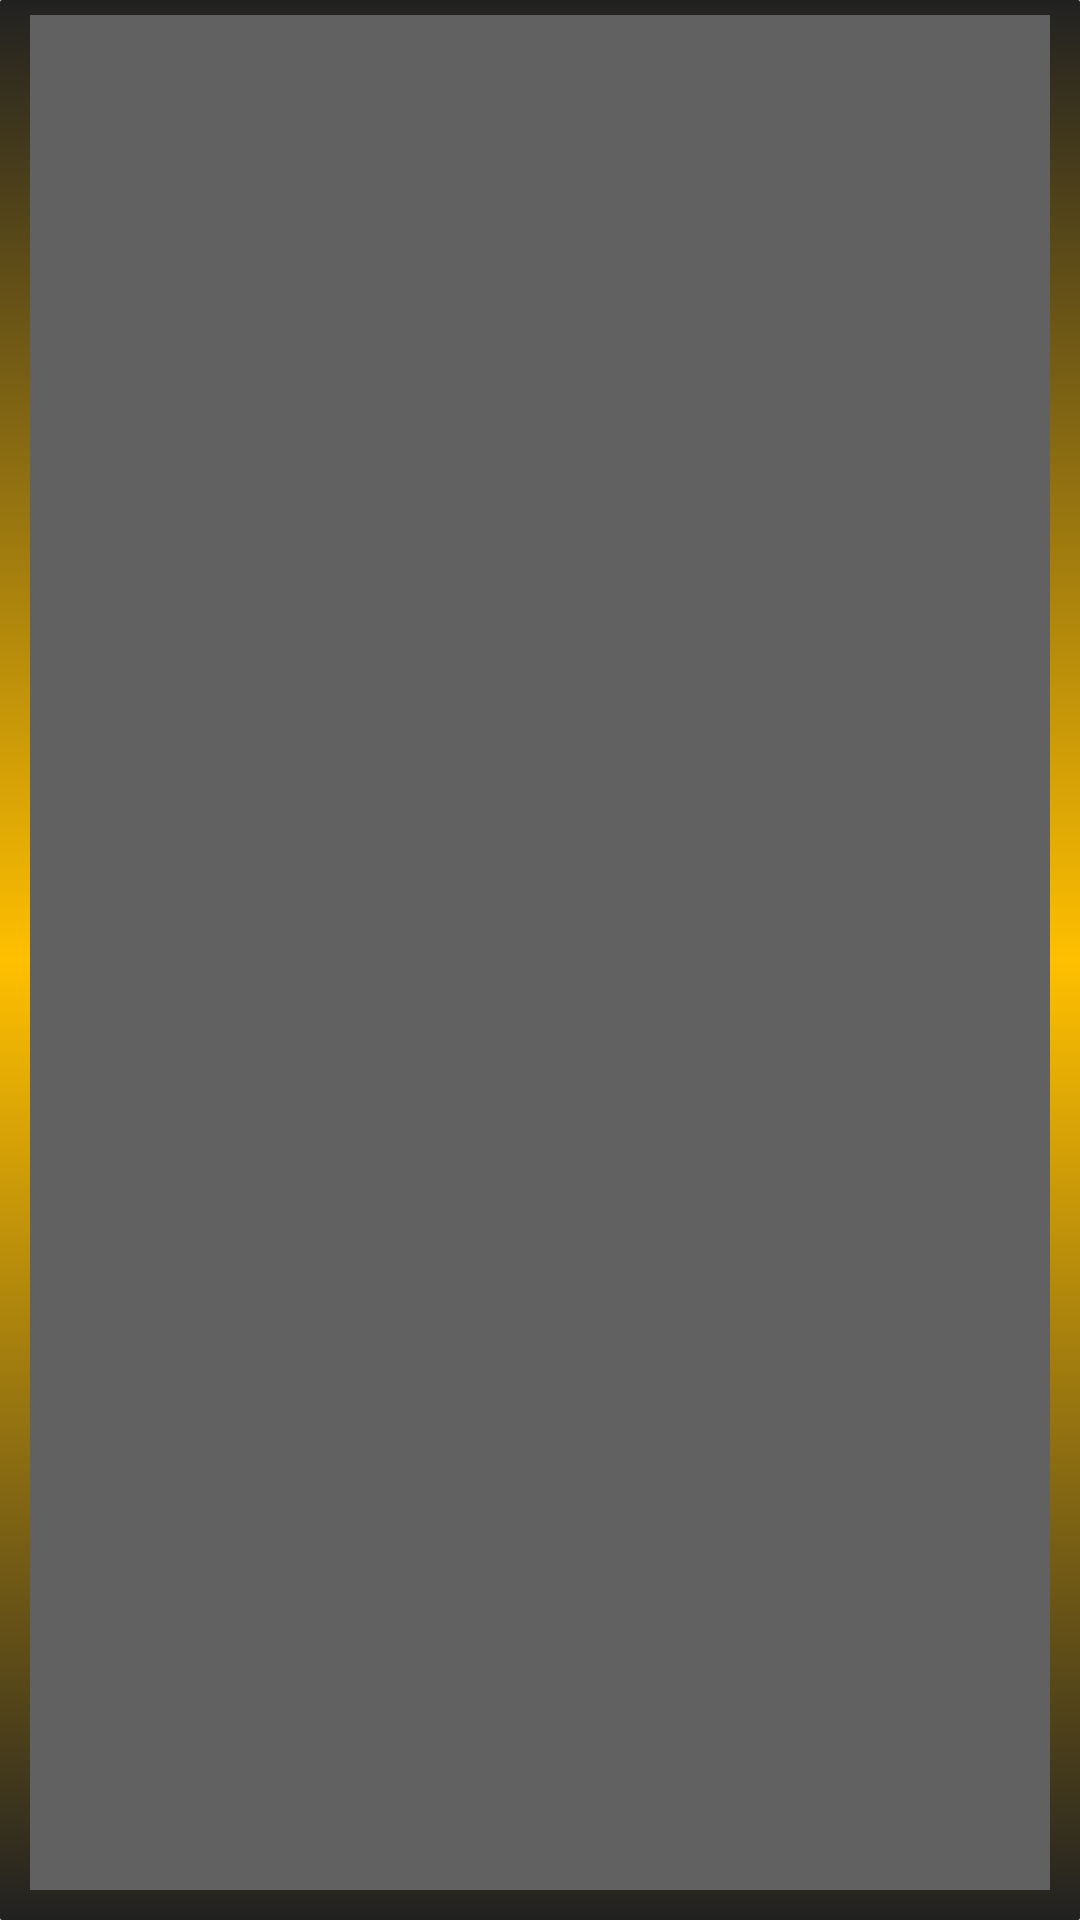

Reconstruct the res/layout file that produces this screen, plus the resources it refers to.
<!-- AndroidManifest.xml: application theme AppTheme -->
<!-- res/layout/music_item.xml -->
<?xml version="1.0" encoding="utf-8"?>

<RelativeLayout xmlns:android="http://schemas.android.com/apk/res/android"
    xmlns:tools="http://schemas.android.com/tools"
    android:layout_width="match_parent"
    android:layout_height="match_parent"
    android:background="@drawable/music_item_background">


    <RelativeLayout
        android:id="@+id/text_container"
        style="@style/MusicLinearLayout"
        android:layout_centerInParent="true">

        <TextView
            android:id="@+id/artist_text_view"
            style="@style/ArtistStyle"
            tools:text="@string/artist_text" />

        <TextView
            android:id="@+id/title_text_view"
            style="@style/TitleStyle"
            android:layout_below="@id/artist_text_view"
            tools:text="@string/title_text" />

        <ImageView
            style="@style/ImageStyle"
            android:src="@drawable/baseline_play_arrow_white_24dp" />

    </RelativeLayout>
</RelativeLayout>
<!-- resources referenced by this layout -->
<resources>
  <!-- drawable music_item_background (drawable) -->
  <?xml version="1.0" encoding="utf-8"?>
  
  <layer-list xmlns:android="http://schemas.android.com/apk/res/android" >
  
      <item>
  
          <shape
              android:shape="rectangle">
              <corners
                  android:radius="2px" />
              <padding
                  android:left="10dp"
                  android:top="5dp"
                  android:right="10dp"
                  android:bottom="10dp" />
              <gradient
                  android:angle="90"
                  android:startColor="@color/black_color"
                  android:centerColor="@color/yellow_bright"
                  android:endColor="@color/black_color"
                  android:type="linear"/>
  
          </shape>
      </item>
  
  </layer-list >
  <string name="artist_text">artist</string>
  <string name="title_text">title</string>
  <style name="ArtistStyle">
          <item name="android:layout_width">wrap_content</item>
          <item name="android:layout_height">44dp</item>
          <item name="android:layout_weight">1</item>
          <item name="android:gravity">bottom</item>
          <item name="android:textAppearance">?android:textAppearanceMedium</item>
          <item name="android:textColor">@color/blue</item>
          <item name="android:textSize">20sp</item>
          <item name="android:textStyle">bold</item>
          <item name="android:paddingTop">16dp</item>
          <item name="android:layout_marginLeft">20dp</item>
      </style>
  <style name="ImageStyle">
          <item name="android:layout_width">24dp</item>
          <item name="android:layout_height">24dp</item>
          <item name="android:layout_alignParentRight">true</item>
          <item name="android:layout_centerVertical">true</item>
          <item name="android:layout_marginRight">16dp</item>
      </style>
  <style name="MusicLinearLayout">
          <item name="android:layout_width">match_parent</item>
          <item name="android:layout_height">@dimen/list_item_height</item>
          <item name="android:background">@color/light_grey</item>
          <item name="android:paddingLeft">16dp</item>
          <item name="android:layout_gravity">center</item>
          <item name="android:layout_weight">1</item>
          <item name="android:orientation">vertical</item>
          <item name="android:layout_alignParentTop">true</item>
          <item name="android:layout_alignParentRight">true</item>
          <item name="android:layout_alignParentBottom">true</item>
      </style>
  <style name="TitleStyle">
          <item name="android:layout_width">wrap_content</item>
          <item name="android:layout_height">44dp</item>
          <item name="android:layout_weight">1</item>
          <item name="android:gravity">top</item>
          <item name="android:textColor">@color/blue</item>
          <item name="android:textSize">16sp</item>
          <item name="android:textAppearance">?android:textAppearanceMedium</item>
          <item name="android:textStyle">italic</item>
          <item name="android:paddingTop">10dp</item>
          <item name="android:layout_marginLeft">20dp</item>
      </style>
  <style name="AppTheme" parent="Theme.AppCompat.Light.DarkActionBar">
          
          <item name="colorPrimary">#bf9b30</item>
          <item name="colorPrimaryDark">#ffbf00</item>
          <item name="colorAccent">@color/colorAccent</item>
      </style>
  <color name="black_color">#212121</color>
  <color name="yellow_bright">#ffbf00</color>
  <color name="blue">#64B5F6</color>
  <dimen name="list_item_height">88dp</dimen>
  <color name="light_grey">#616161</color>
  <color name="colorAccent">#FF4081</color>
</resources>
